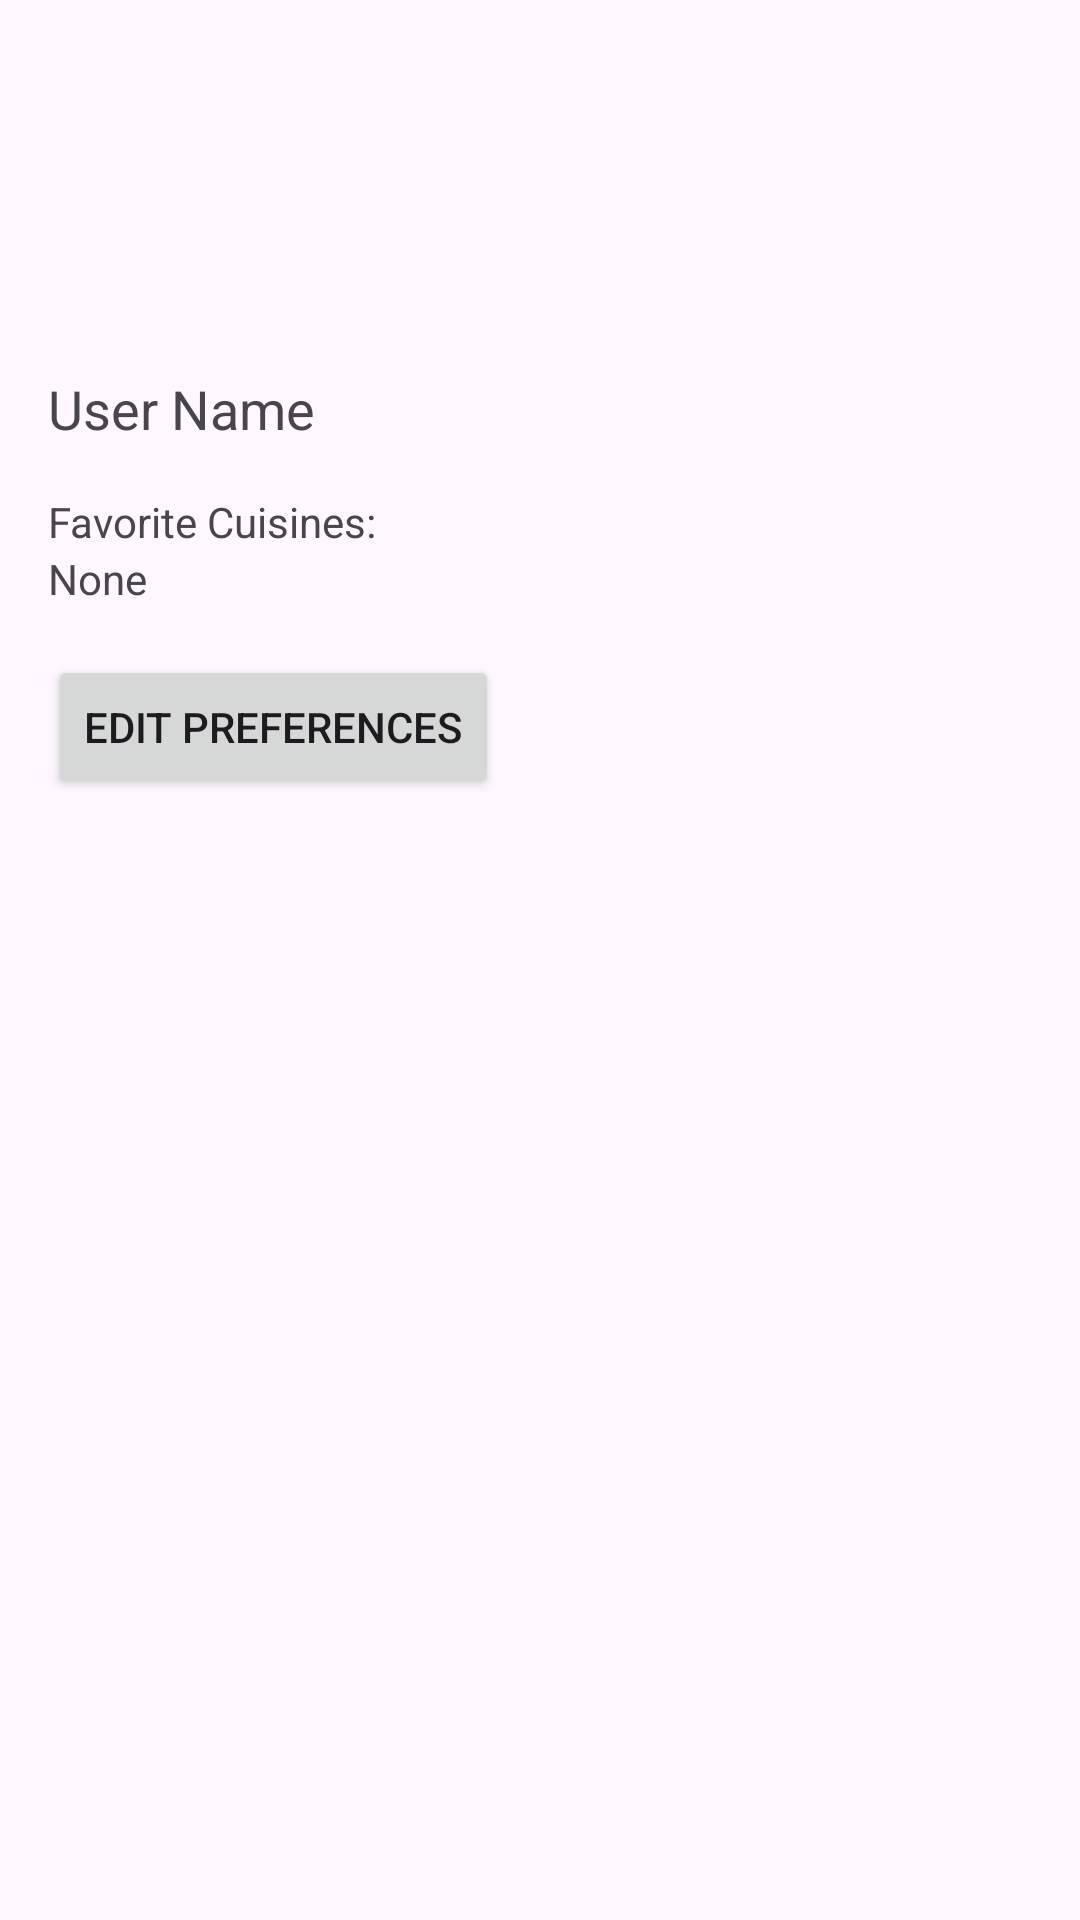

Produce the Android XML layout that renders to this screen, including the resource entries it uses.
<!-- AndroidManifest.xml: application theme Theme.RecipeConnect -->
<!-- res/layout/fragment_profile.xml -->
<LinearLayout
    xmlns:android="http://schemas.android.com/apk/res/android"
    android:orientation="vertical"
    android:padding="16dp"
    android:layout_width="match_parent"
    android:layout_height="match_parent">

    
    <ImageView
        android:id="@+id/ivProfileImage"
        android:layout_width="100dp"
        android:layout_height="100dp"
        android:src="@drawable/ic_user" />

    <TextView
        android:id="@+id/tvUserName"
        android:text="User Name"
        android:textSize="18sp"
        android:layout_width="wrap_content"
        android:layout_height="wrap_content"
        android:paddingTop="8dp" />

    
    <TextView
        android:text="Favorite Cuisines:"
        android:layout_width="wrap_content"
        android:layout_height="wrap_content"
        android:paddingTop="16dp" />

    <TextView
        android:id="@+id/tvFavoriteCuisines"
        android:text="None"
        android:layout_width="wrap_content"
        android:layout_height="wrap_content" />

    <Button
        android:id="@+id/btnEditPreferences"
        android:text="Edit Preferences"
        android:layout_width="wrap_content"
        android:layout_height="wrap_content"
        android:layout_marginTop="16dp" />

</LinearLayout>
<!-- resources referenced by this layout -->
<resources>
  <style name="Theme.RecipeConnect" parent="Base.Theme.RecipeConnect" />
  <style name="Base.Theme.RecipeConnect" parent="Theme.Material3.DayNight.NoActionBar">
          
          
      </style>
</resources>
